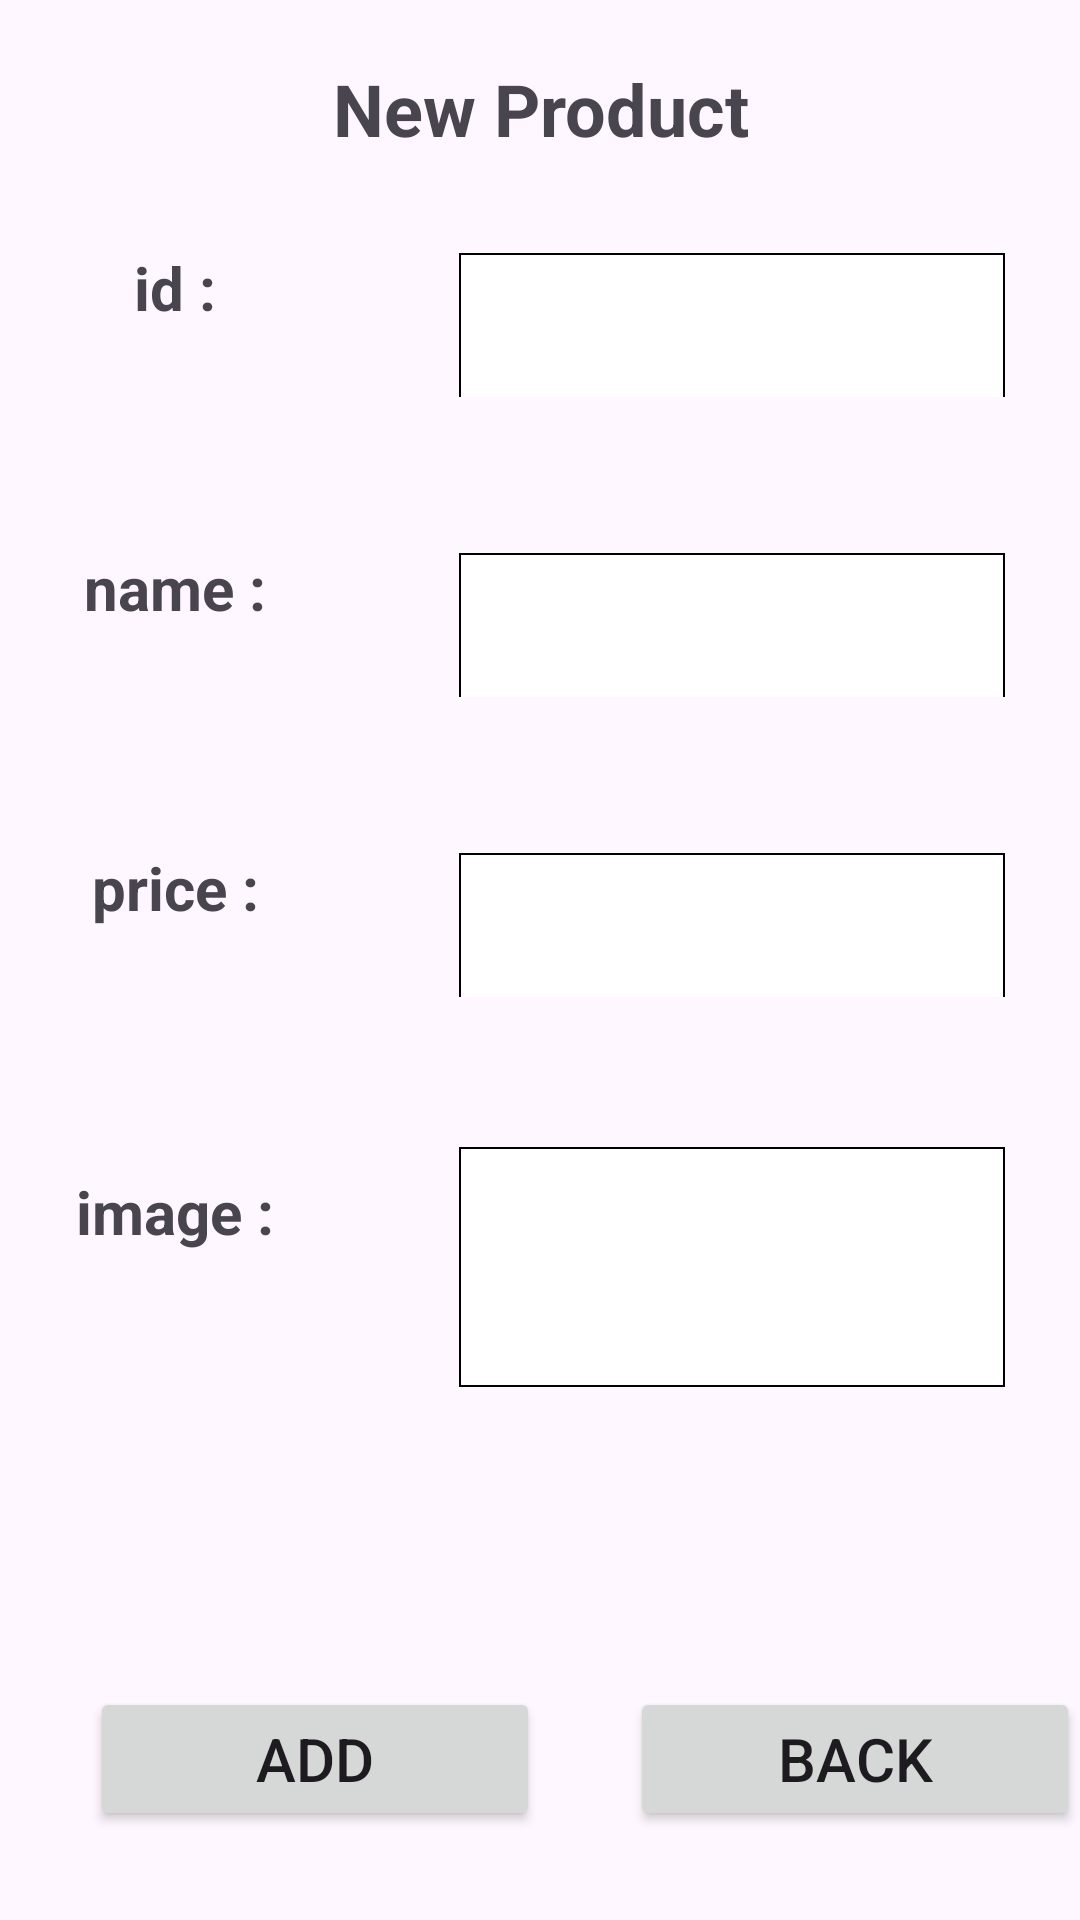

The Android layout XML behind this screen, and the referenced resources:
<!-- AndroidManifest.xml: application theme Theme.FelateSoufyaneDB001 -->
<!-- res/layout/activity_add.xml -->
<?xml version="1.0" encoding="utf-8"?>
<LinearLayout
    xmlns:android="http://schemas.android.com/apk/res/android"
    xmlns:tools="http://schemas.android.com/tools"
    xmlns:app="http://schemas.android.com/apk/res-auto"
    android:layout_width="match_parent"
    android:layout_height="match_parent"
    tools:context=".ActivityAdd"
    android:orientation="vertical"
    >
    <TextView
        android:layout_width="match_parent"
        android:layout_height="wrap_content"
        android:text="New Product"
        android:gravity="center_horizontal"
        android:textSize="24sp"
        android:textStyle="bold"
        android:layout_marginTop="20dp"
        />

    <LinearLayout
        android:layout_width="match_parent"
        android:layout_height="wrap_content"
        android:orientation="horizontal"
        android:layout_marginBottom="20dp"
        >
        <TextView
            android:layout_width="117dp"
            android:layout_height="50dp"
            android:layout_marginTop="30dp"
            android:layout_marginEnd="36dp"
            android:textStyle="bold"
            android:textSize="20dp"
            android:gravity="center_horizontal"
            android:text="@string/id"
            app:layout_constraintEnd_toStartOf="@+id/id"
            app:layout_constraintTop_toTopOf="parent" />
        <EditText
            android:id="@+id/id"
            android:layout_width="182dp"
            android:layout_height="50dp"
            android:inputType="number"
            android:background="@drawable/edit2"
            android:gravity="center_horizontal"
            android:layout_marginTop="30dp"
            android:layout_marginEnd="44dp"
            app:layout_constraintEnd_toEndOf="parent"
            app:layout_constraintTop_toTopOf="parent" />


    </LinearLayout>

    <LinearLayout
        android:layout_width="match_parent"
        android:layout_height="wrap_content"
        android:orientation="horizontal"
        android:layout_marginBottom="20dp"
        >
        <TextView
            android:textStyle="bold"
            android:textSize="20dp"
            android:layout_width="117dp"
            android:layout_height="50dp"
            android:layout_marginTop="30dp"
            android:layout_marginEnd="36dp"
            android:gravity="center_horizontal"
            android:text="@string/name"
            app:layout_constraintEnd_toStartOf="@+id/name"
            app:layout_constraintTop_toTopOf="parent" />
        <EditText
            android:id="@+id/name"
            android:layout_width="182dp"
            android:layout_height="50dp"
            android:layout_marginTop="30dp"
            android:textStyle="bold"
            android:gravity="center_horizontal"
         android:background="@drawable/edit2"
            android:layout_marginEnd="44dp"
            app:layout_constraintEnd_toEndOf="parent"
            app:layout_constraintTop_toTopOf="parent" />



    </LinearLayout>

    <LinearLayout
        android:layout_width="match_parent"
        android:layout_height="wrap_content"
        android:orientation="horizontal"
        android:layout_marginBottom="20dp"
        >
        <TextView
            android:textStyle="bold"
            android:textSize="20dp"
            android:layout_width="117dp"
            android:layout_height="50dp"
            android:layout_marginTop="30dp"
            android:layout_marginEnd="36dp"
            android:gravity="center_horizontal"
            android:text="@string/price"

            app:layout_constraintEnd_toStartOf="@+id/name"
            app:layout_constraintTop_toTopOf="parent" />
        <EditText
            android:id="@+id/price"
            android:layout_width="182dp"
            android:background="@drawable/edit2"
            android:gravity="center_horizontal"
            android:inputType="numberDecimal"
            android:layout_height="50dp"
            android:layout_marginTop="30dp"
            android:layout_marginEnd="44dp"
            app:layout_constraintEnd_toEndOf="parent"
            app:layout_constraintTop_toTopOf="parent" />



    </LinearLayout>

    <LinearLayout
        android:layout_width="match_parent"
        android:layout_height="wrap_content"
        android:orientation="horizontal"
        android:layout_marginBottom="20dp"
        >

        <TextView
            android:textStyle="bold"
            android:textSize="20dp"
            android:id="@+id/textView2"
            android:layout_width="117dp"
            android:layout_height="50dp"
            android:layout_marginTop="30dp"
            android:layout_marginEnd="36dp"
            android:gravity="center_horizontal"
            android:text="@string/image"
            app:layout_constraintEnd_toStartOf="@+id/name"
            app:layout_constraintTop_toTopOf="parent" />

        <EditText
            android:id="@+id/image"
            android:layout_width="182dp"
            android:layout_height="80dp"
            android:background="@drawable/edit2"
            android:gravity="center_horizontal"
            android:padding="10dp"
            android:layout_marginTop="30dp"
            android:layout_marginEnd="44dp"
            app:layout_constraintEnd_toEndOf="parent"
            app:layout_constraintTop_toTopOf="parent" />



    </LinearLayout>

    <LinearLayout
        android:layout_width="match_parent"
        android:layout_height="wrap_content"
        android:orientation="horizontal"
        android:layout_marginStart="30dp"
        android:layout_marginTop="80dp">

        <Button
            android:id="@+id/add"
            android:layout_width="0dp"
            android:layout_weight="1"
            android:layout_height="wrap_content"
            android:text="ADD"
            android:textSize="20dp"
            android:layout_marginRight="30dp">

        </Button>
        <Button
            android:id="@+id/back"

            android:layout_width="0dp"
            android:layout_weight="1"
            android:layout_height="wrap_content"
            android:text="Back"
            android:textSize="20dp">

        </Button>
    </LinearLayout>



</LinearLayout>
<!-- resources referenced by this layout -->
<resources>
  <!-- drawable edit2 (drawable) -->
  <?xml version="1.0" encoding="utf-8"?>
  <shape xmlns:android="http://schemas.android.com/apk/res/android">
  
      <solid
      android:color="@color/white"
      />
      <size android:width="50dp"
          android:height="30dp"
          />
      <stroke android:width="0.5dp"
          />
  
  </shape>
  <string name="id">id :</string>
  <string name="image">image :</string>
  <string name="name">name :</string>
  <string name="price">price :</string>
  <style name="Theme.FelateSoufyaneDB001" parent="Base.Theme.FelateSoufyaneDB001" />
  <style name="Base.Theme.FelateSoufyaneDB001" parent="Theme.Material3.DayNight.NoActionBar">
          
          
      </style>
  <!-- not gathered from this repository: default colours our renderer supplied (Android Studio template values) -->
  <color name="white">#FFFFFFFF</color>
</resources>
